Labelled photos from "coffee_dataset", an image-classification folder in jujup1t3r/CoFFee. The possible labels are: broken, defect damage, dry cherry, floater, foreign matter, full black, full sour, fungus damage, good, husk, immature, parchment, partial black, partial sour, severe insect damage, shell, slight insect damage, withered.

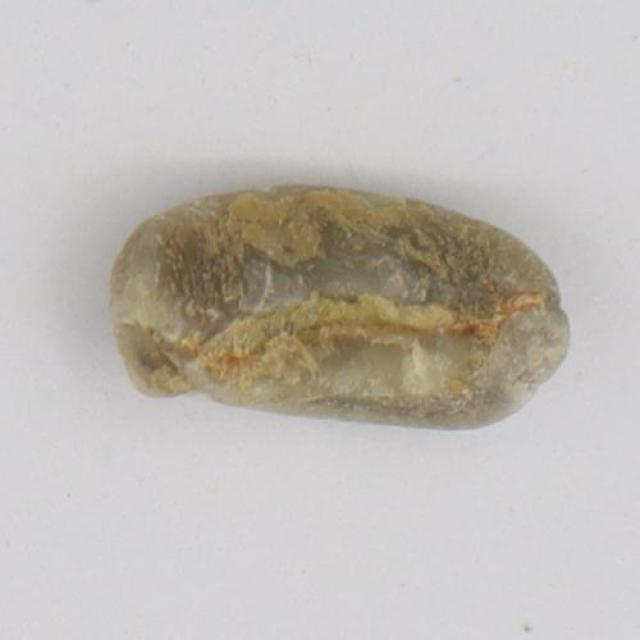
Label: broken

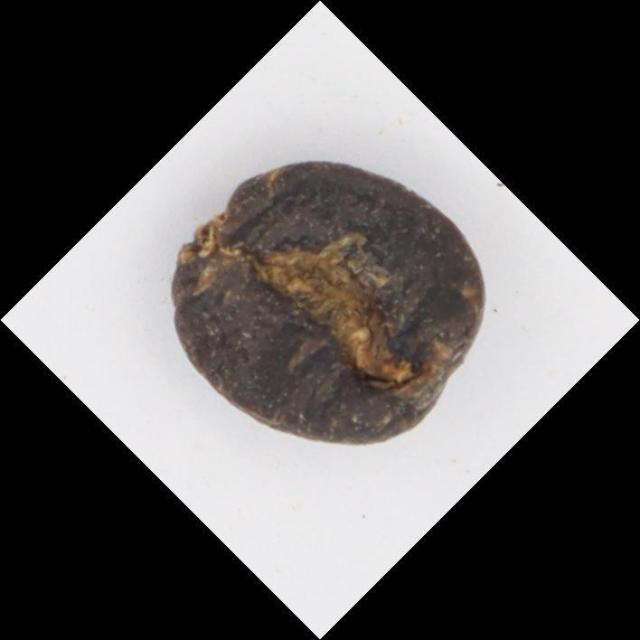
Label: defect damage

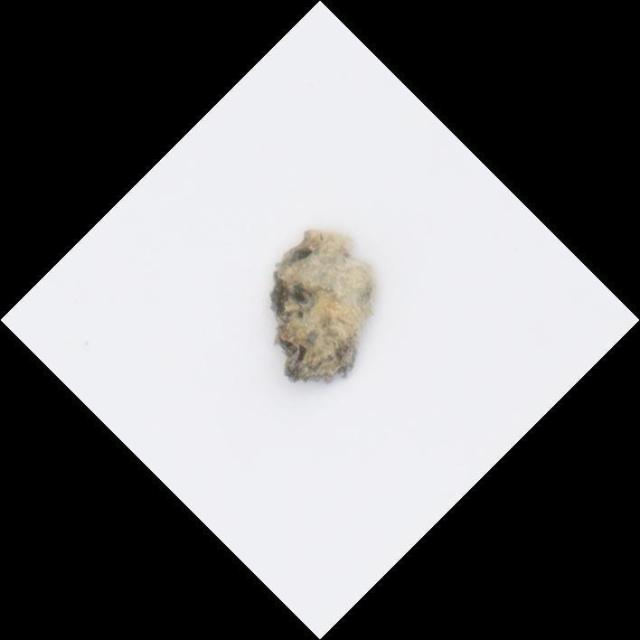
Label: fungus damage

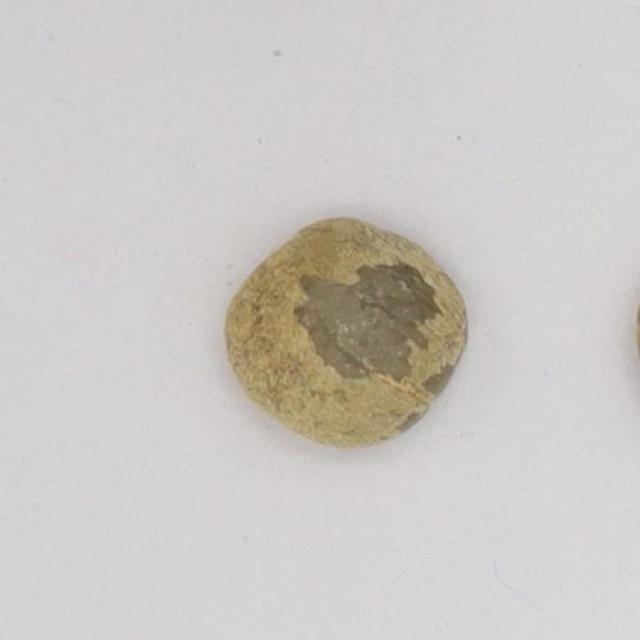
Label: immature

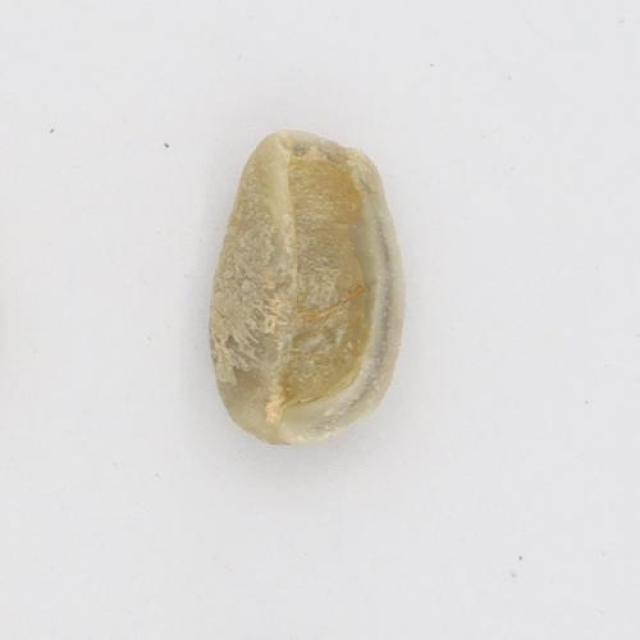
Label: shell

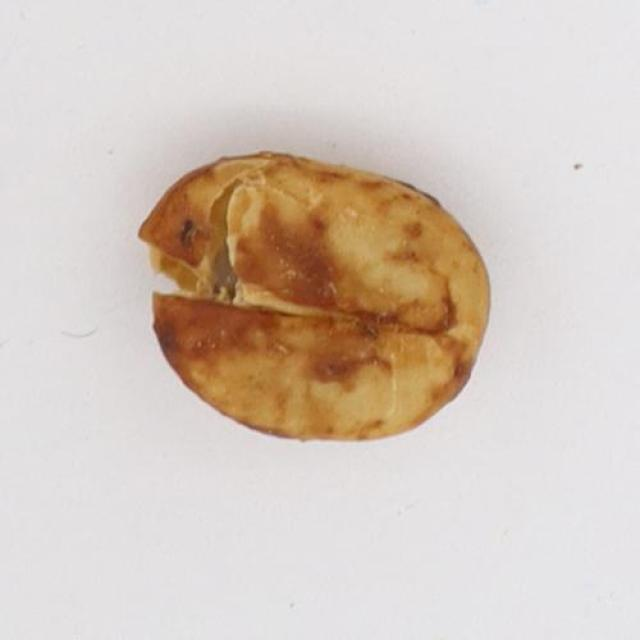
Label: parchment
